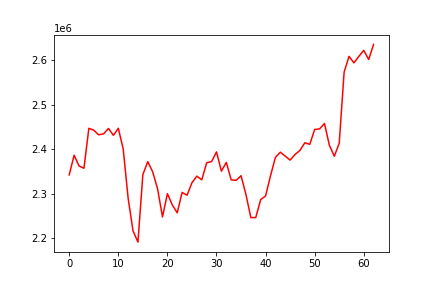

The table this chart was drawn from, first rows:
, date, assets
0, 0, 2342146
1, 20150806, 2386373
2, 20150807, 2362217
3, 20150810, 2357096
4, 20150811, 2446793
5, 20150812, 2442605
6, 20150813, 2432162
7, 20150814, 2434359
8, 20150817, 2446529
9, 20150818, 2431065
10, 20150819, 2446789
11, 20150820, 2400184
12, 20150821, 2289792
13, 20150824, 2216258
14, 20150825, 2191170
15, 20150826, 2342871
16, 20150827, 2371912
17, 20150828, 2349010
18, 20150831, 2310787
19, 20150901, 2247704
20, 20150902, 2300048
21, 20150903, 2274690
22, 20150904, 2256906
23, 20150908, 2302874
24, 20150909, 2296376
25, 20150910, 2324557
26, 20150911, 2339391
27, 20150914, 2331002
28, 20150915, 2369384
29, 20150916, 2371949
30, 20150917, 2393797
31, 20150918, 2350557
32, 20150921, 2370172
33, 20150922, 2330980
34, 20150923, 2329871
35, 20150924, 2340366
36, 20150925, 2297980
37, 20150928, 2246131
38, 20150929, 2246362
39, 20150930, 2286635
40, 20151001, 2294889
41, 20151002, 2340083
42, 20151005, 2381512
43, 20151006, 2393149
44, 20151007, 2384314
45, 20151008, 2375369
46, 20151009, 2388102
47, 20151012, 2397122
48, 20151013, 2414324
49, 20151014, 2410738
50, 20151015, 2444157
51, 20151016, 2445499
52, 20151019, 2457622
53, 20151020, 2408531
54, 20151021, 2384021
55, 20151022, 2413237
56, 20151023, 2573034
57, 20151026, 2608329
58, 20151027, 2593756
59, 20151028, 2608416
... 3 more rows
